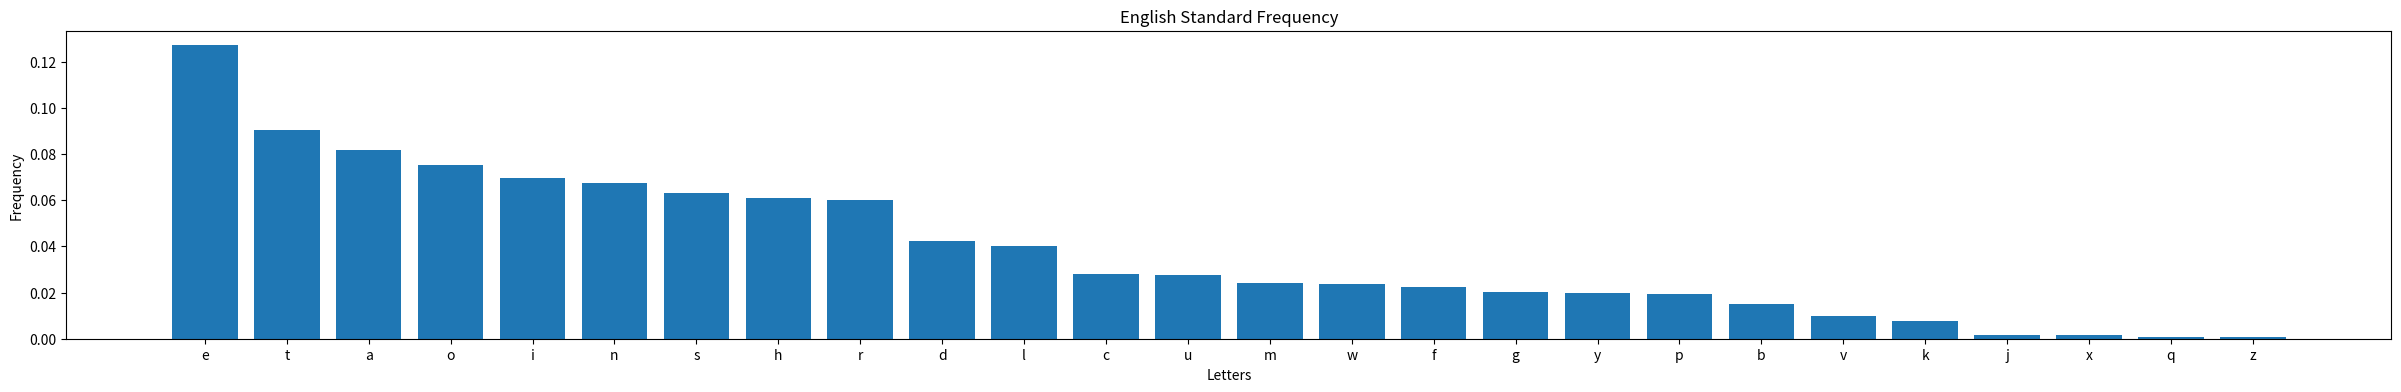

The matplotlib source for this figure:
# plot the frequeny of the ciphertext, compare with standard english

from collections import Counter
import operator
import matplotlib.pyplot as plt

cipherText = "oxmanaosnflsåwöwkdölsnajfksjdiskdlekfabcdefghijklmnopqrstuvwxyzl"

cipher = Counter(cipherText)
print(cipher)

print(cipher.keys())

freqEnglish = {'e': 0.12702, 't': 0.09056, 'a': 0.08167, 'o': 0.07507, 'i': 0.06966, 'n': 0.06749, 
               's': 0.06327, 'h': 0.06094, 'r': 0.05987, 'd': 0.04253, 'l': 0.04025, 'c': 0.02782,
               'u': 0.02758, 'm': 0.02406, 'w': 0.02360, 'f': 0.02228, 'g': 0.02015, 'y': 0.01974, 
               'p': 0.01929, 'b': 0.01492, 'v': 0.00978, 'k': 0.00772, 'j': 0.00153, 'x': 0.00150,
               'q': 0.00095, 'z': 0.00074}

letters = list(freqEnglish.keys())
frequencies = list(freqEnglish.values())

plt.figure(figsize=(30, 4))
plt.bar(letters, frequencies)  # Use letters as x-values directly
plt.xticks(letters)  # Set the x-ticks to the letters
plt.xlabel('Letters')
plt.ylabel('Frequency')
plt.title('English Standard Frequency')
plt.show()